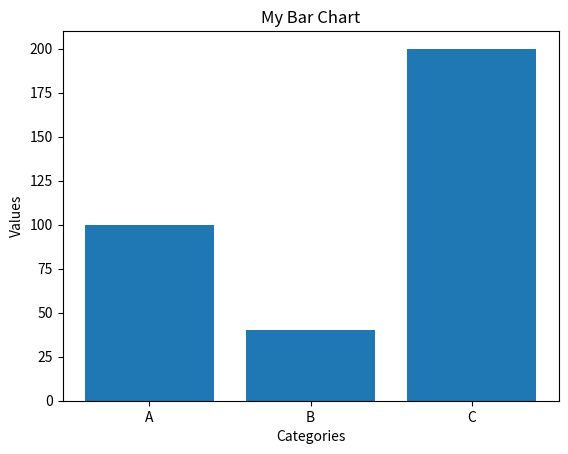

This chart was generated by the following Python code:
import matplotlib.pyplot as mpl

def generate_bar_chart(labels, values):
    fig, ax = mpl.subplots()
    ax.bar(labels, values)

    ax.set_title('My Bar Chart')
    ax.set_xlabel('Categories')
    ax.set_ylabel('Values')
    mpl.show()

def generate_pie_chart(labels, values):
    fig, ax = mpl.subplots()
    ax.pie(values, labels=labels, autopct='%1.1f%%', startangle=90)
    ax.axis('equal')
    mpl.show()

def generate_rank_barh_chart(country, poblation_average, ranks):
    fig, ax = mpl.subplots()
    ax.barh(country, poblation_average)

    for i, rank in enumerate(ranks):
        mpl.text(poblation_average[i], i, str(rank), ha='left', va='center')

    ax.set_title('Poblation average by country')
    ax.set_xlabel('Poblation average')
    ax.set_ylabel('Country')
    mpl.show()

if __name__ == '__main__':
    labels = ['A', 'B', 'C']
    values = [100, 40, 200]
    generate_bar_chart(labels, values)
    # generate_pie_chart(labels, values)